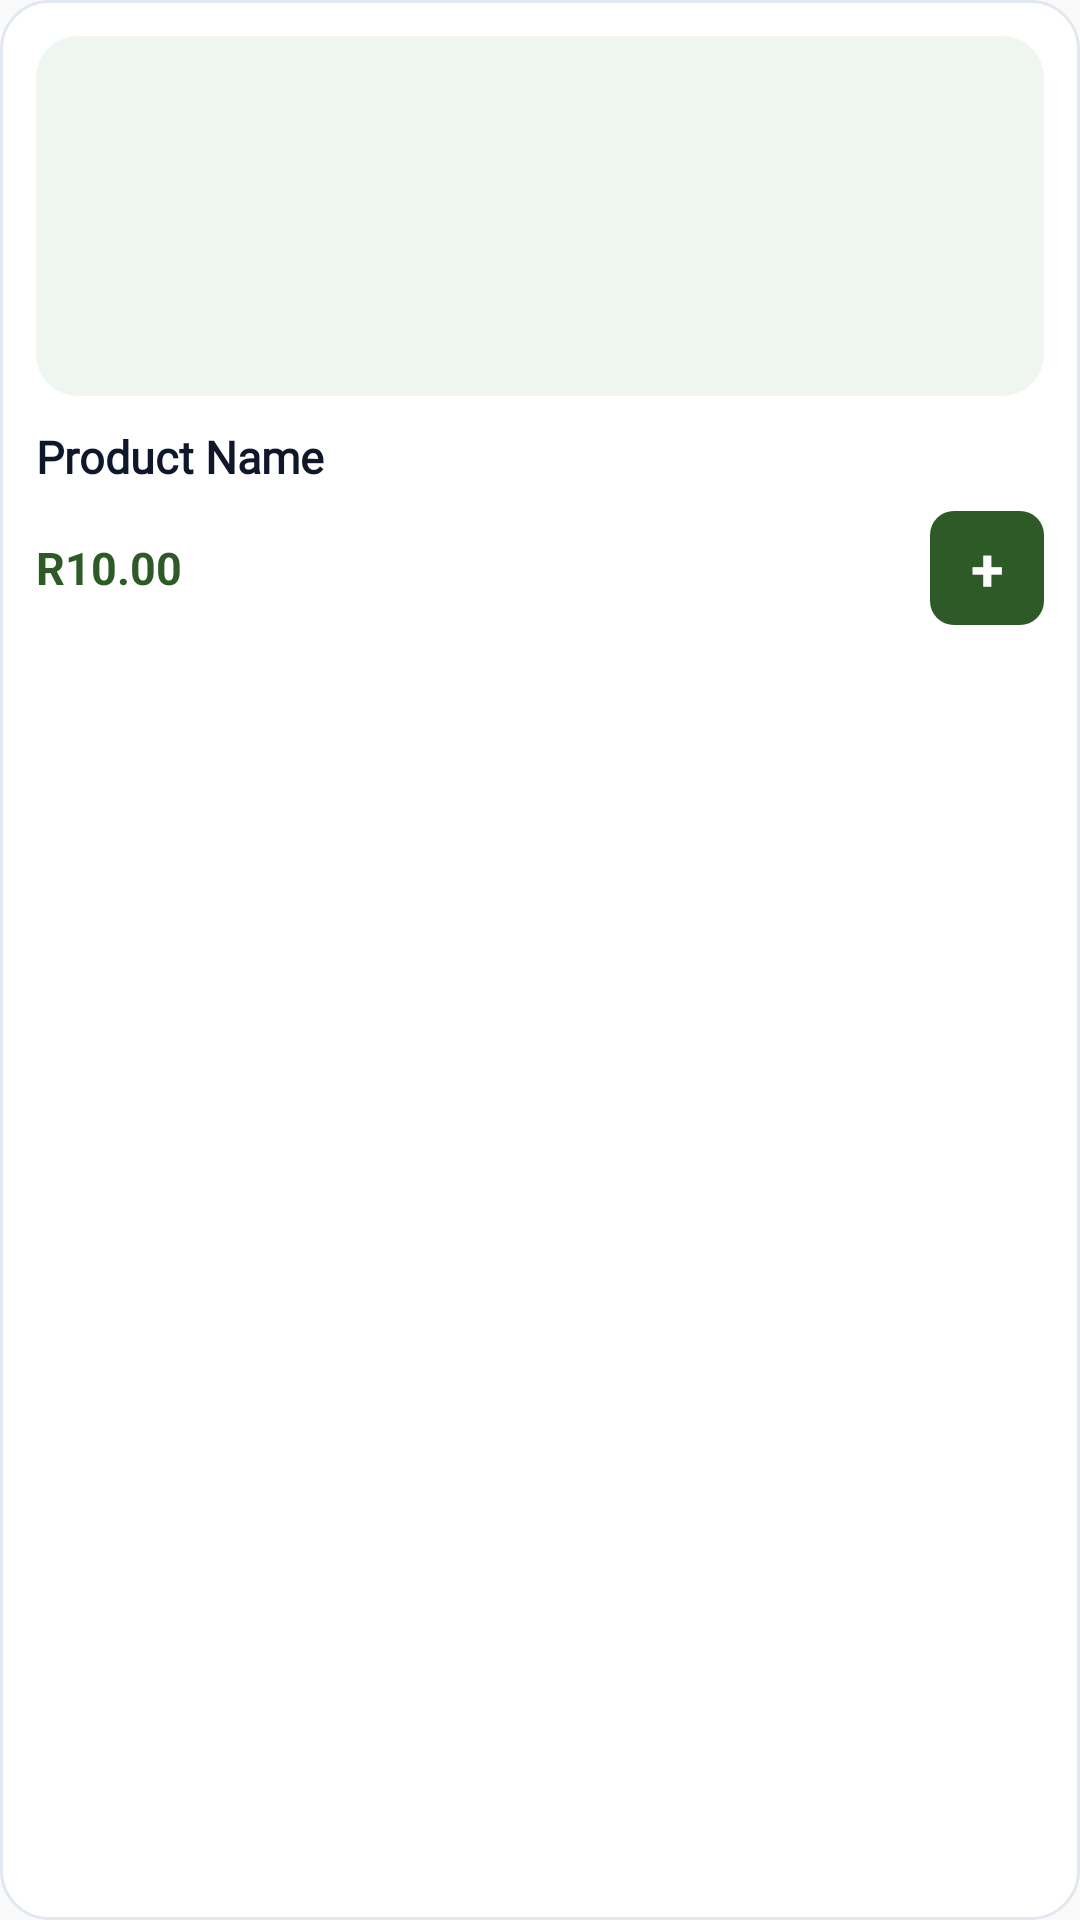

Android layout source for this screen:
<!-- AndroidManifest.xml: application theme Theme.MahubePharmacy -->
<!-- res/layout/product_item.xml -->
<?xml version="1.0" encoding="utf-8"?>
<LinearLayout xmlns:android="http://schemas.android.com/apk/res/android"
    xmlns:app="http://schemas.android.com/apk/res-auto"
    android:layout_width="match_parent"
    android:layout_height="wrap_content"
    android:layout_margin="6dp"
    android:background="@drawable/bg_product_card"
    android:orientation="vertical"
    android:padding="12dp">

    <FrameLayout
        android:layout_width="match_parent"
        android:layout_height="120dp"
        android:background="@drawable/bg_product_image_box">

        <ImageView
            android:id="@+id/productImage"
            android:layout_width="match_parent"
            android:layout_height="match_parent"
            android:layout_gravity="center"
            android:padding="20dp"
            android:scaleType="centerInside"
            android:src="@drawable/ic_prescriptions_item"
            app:tint="#2D5A27" />
    </FrameLayout>

    <TextView
        android:id="@+id/productName"
        android:layout_width="match_parent"
        android:layout_height="wrap_content"
        android:layout_marginTop="10dp"
        android:fontFamily="@font/playfair_display"
        android:maxLines="2"
        android:text="Product Name"
        android:textColor="#0F172A"
        android:textSize="15sp"
        android:textStyle="bold" />

    <RelativeLayout
        android:layout_width="match_parent"
        android:layout_height="wrap_content"
        android:layout_marginTop="8dp"
        android:gravity="center_vertical">

        <TextView
            android:id="@+id/productPrice"
            android:layout_width="wrap_content"
            android:layout_height="wrap_content"
            android:layout_alignParentStart="true"
            android:layout_centerVertical="true"
            android:text="R10.00"
            android:textColor="#2D5A27"
            android:textSize="15sp"
            android:textStyle="bold" />

        <androidx.appcompat.widget.AppCompatButton
            android:id="@+id/addToCartBtn"
            android:layout_width="38dp"
            android:layout_height="38dp"
            android:layout_alignParentEnd="true"
            android:layout_centerVertical="true"
            android:background="@drawable/bg_add_btn"
            android:gravity="center"
            android:padding="0dp"
            android:text="+"
            android:textColor="@color/white"
            android:textSize="20sp"
            android:textStyle="bold" />
    </RelativeLayout>
</LinearLayout>
<!-- resources referenced by this layout -->
<resources>
  <color name="white">#FFFFFFFF</color>
  <!-- drawable bg_add_btn (drawable) -->
  <?xml version="1.0" encoding="utf-8"?>
  <shape xmlns:android="http://schemas.android.com/apk/res/android"
      android:shape="rectangle">
      <solid android:color="#2D5A27" />
      <corners android:radius="8dp" />
  </shape>
  <!-- drawable bg_product_card (drawable) -->
  <?xml version="1.0" encoding="utf-8"?>
  <shape xmlns:android="http://schemas.android.com/apk/res/android"
      android:shape="rectangle">
      <solid android:color="@color/white" />
      <stroke
          android:width="1dp"
          android:color="#E2E8F0" />
      <corners android:radius="16dp" />
  </shape>
  <!-- drawable bg_product_image_box (drawable) -->
  <?xml version="1.0" encoding="utf-8"?>
  <shape xmlns:android="http://schemas.android.com/apk/res/android"
      android:shape="rectangle">
      <solid android:color="#EFF6EF" />
      <corners android:radius="14dp" />
  </shape>
  <!-- drawable ic_prescriptions_item (drawable) -->
  <?xml version="1.0" encoding="utf-8"?>
  <layer-list xmlns:android="http://schemas.android.com/apk/res/android">
      <item
          android:width="40dp"
          android:height="24dp"
          android:drawable="@drawable/bg_prescriptions" />
      <item
          android:width="18dp"
          android:height="18dp"
          android:gravity="center"
          android:drawable="@drawable/ic_prescriptions" />
  </layer-list>
  <style name="Theme.MahubePharmacy" parent="android:Theme.Material.Light.NoActionBar" />
  <!-- drawable bg_prescriptions (drawable) -->
  <?xml version="1.0" encoding="utf-8"?>
  <shape xmlns:android="http://schemas.android.com/apk/res/android">
      <solid android:color="#7AB648" />
      <corners android:radius="20dp" />
  </shape>
</resources>
